Photos from the image-classification dataset "dataset_segmented" in the GitHub repository Suneesh-Vinayaga/pneumonia-detection. Its 2 classes are: normal, pneumonia.

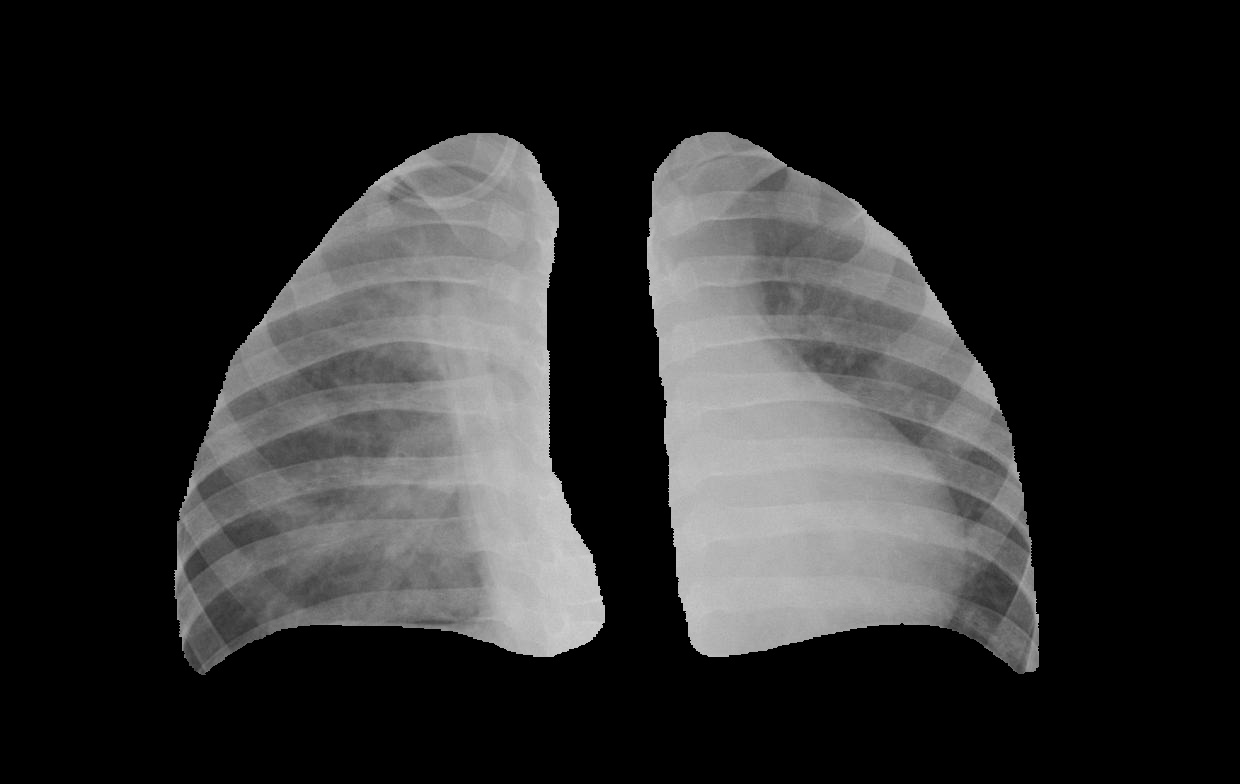
Label: pneumonia

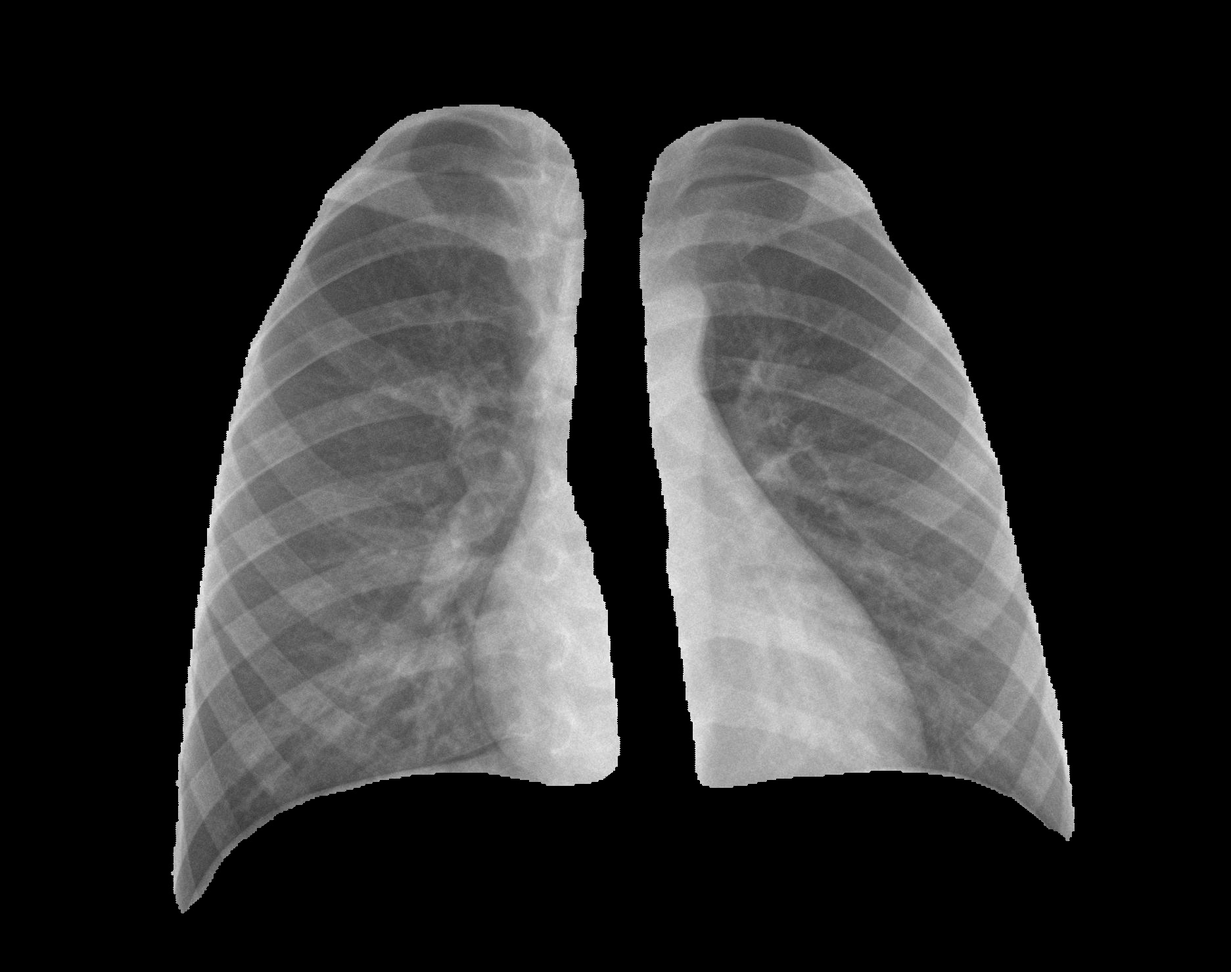
Label: normal

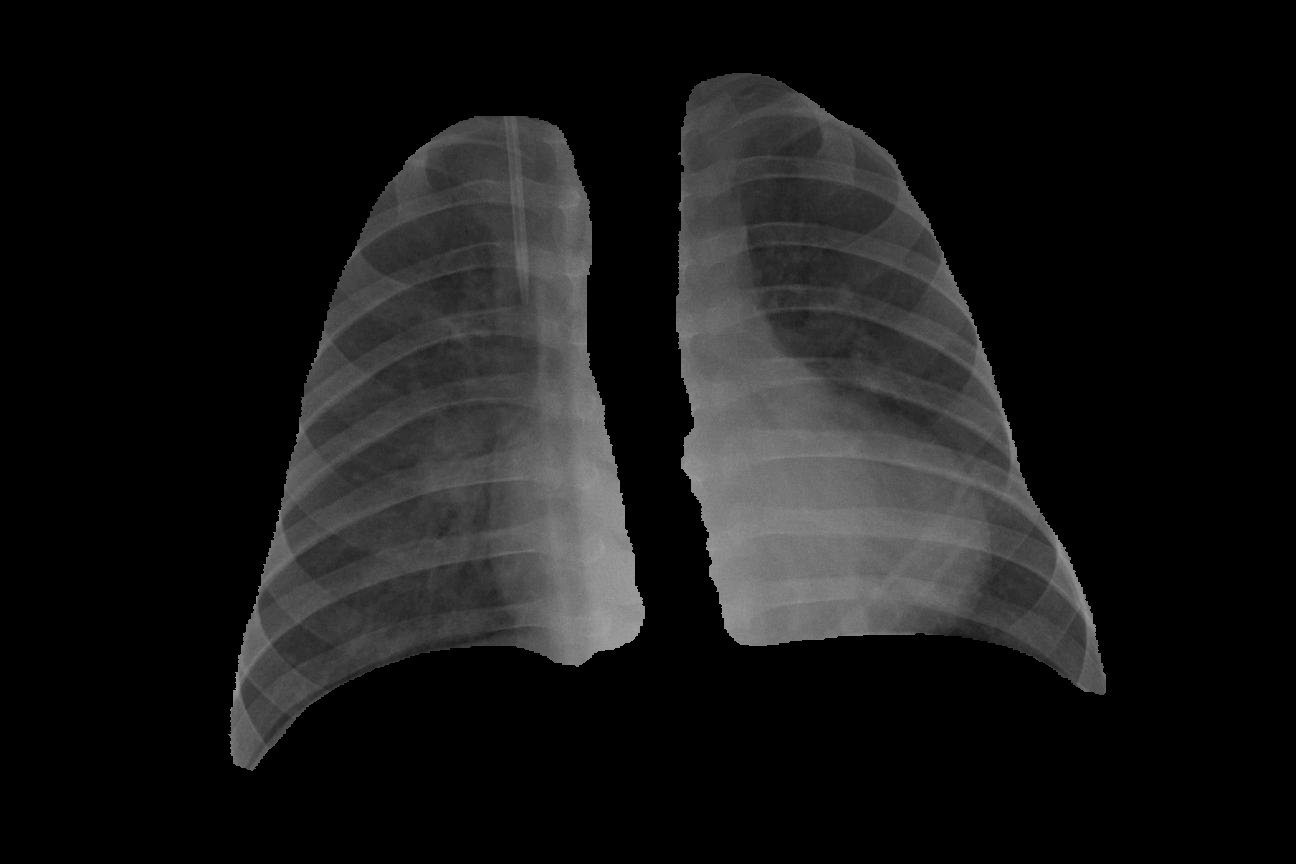
Label: pneumonia

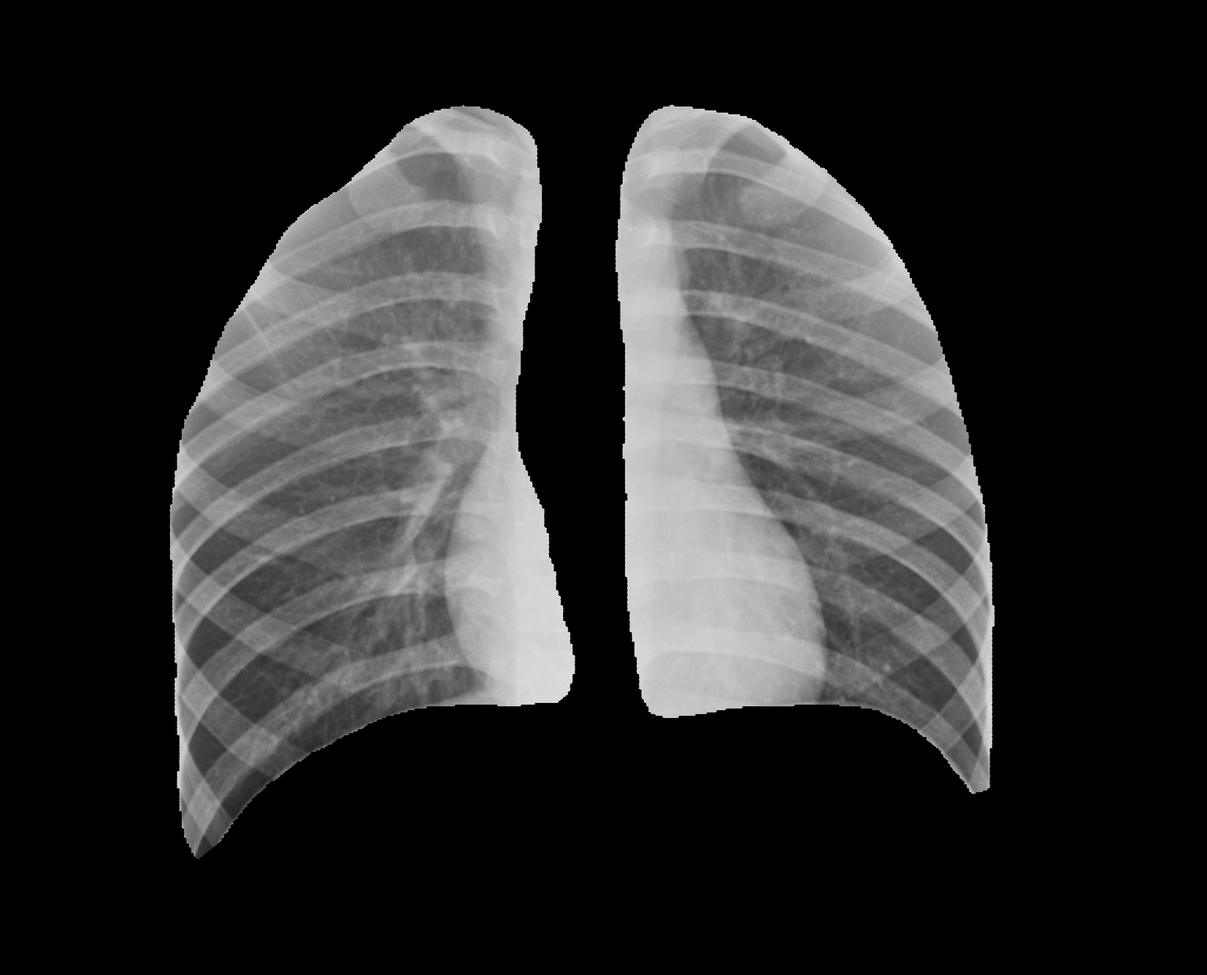
Label: normal

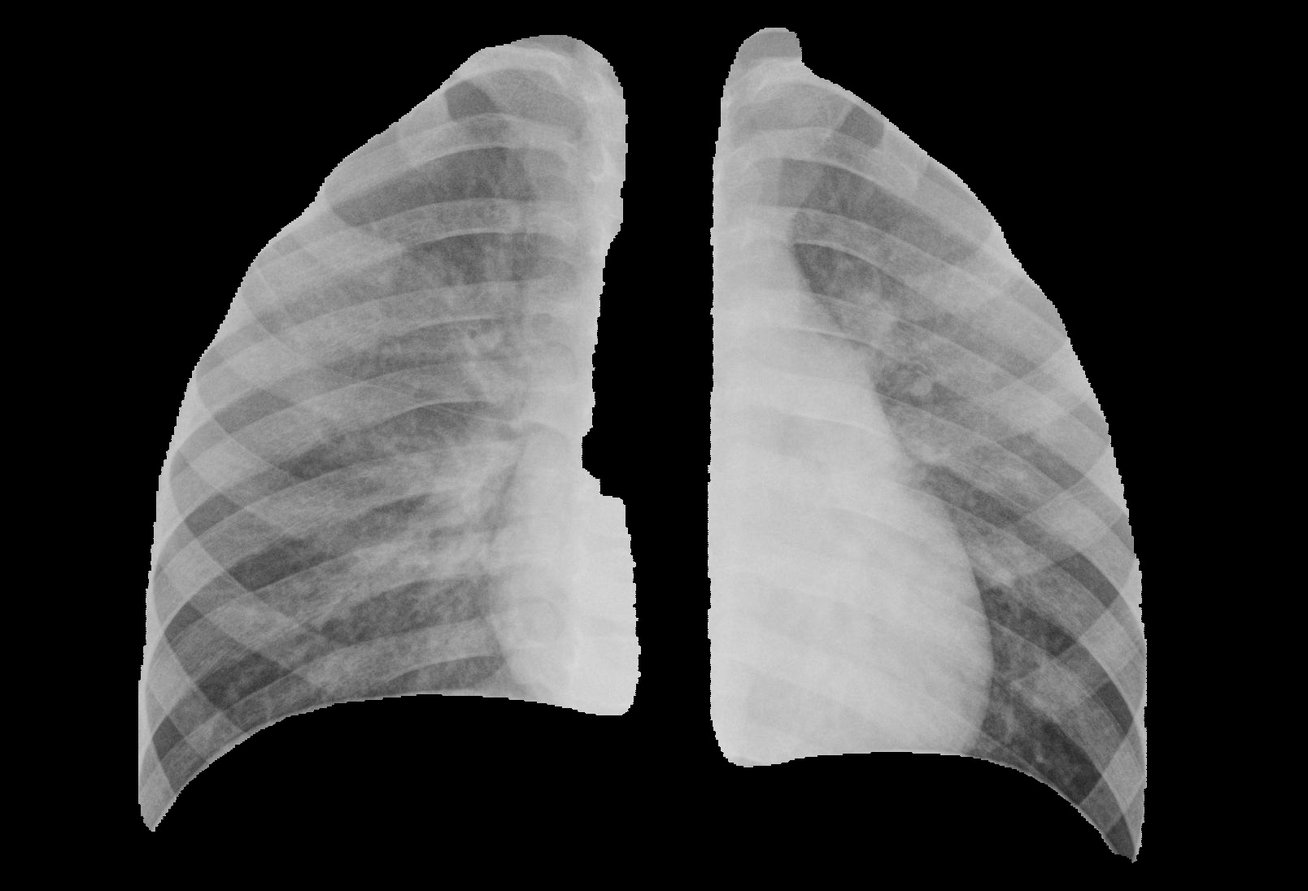
Label: pneumonia

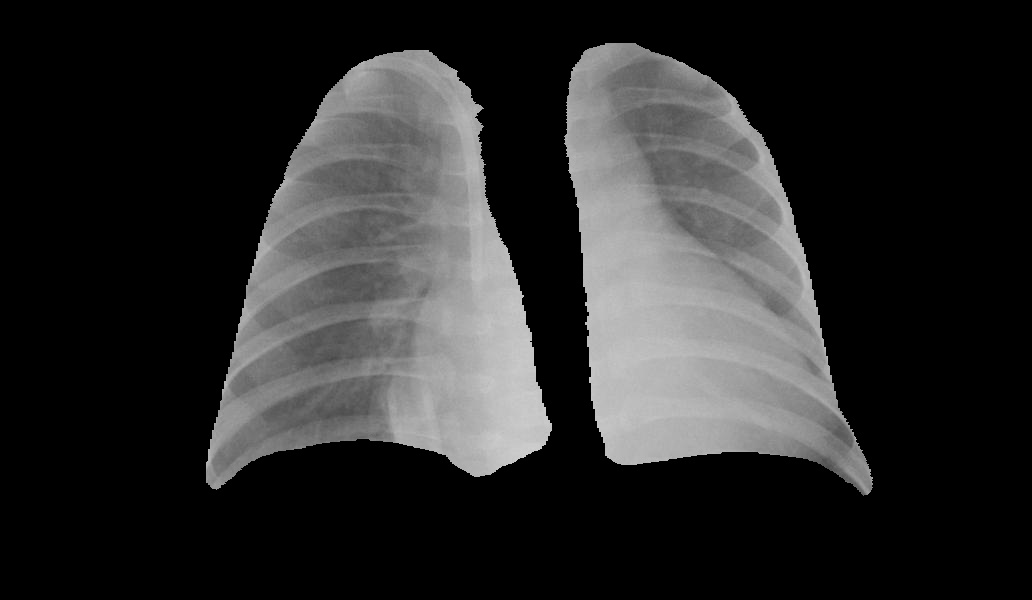
Label: pneumonia
